2-way image classification set "Real-Overexp" from GitHub (aCoderChild/adenoid_segmentation); label vocabulary: normal frames, overexposed.

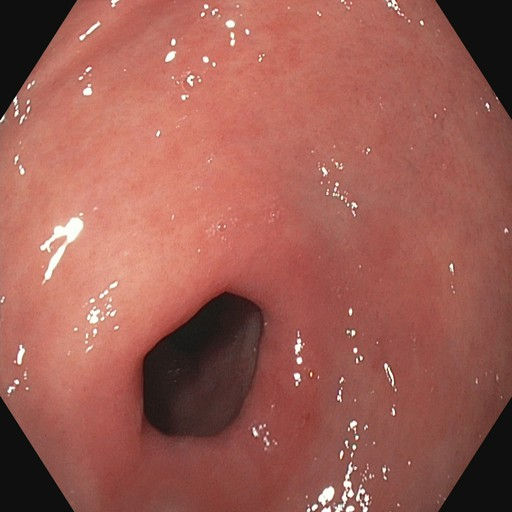
Label: normal frames

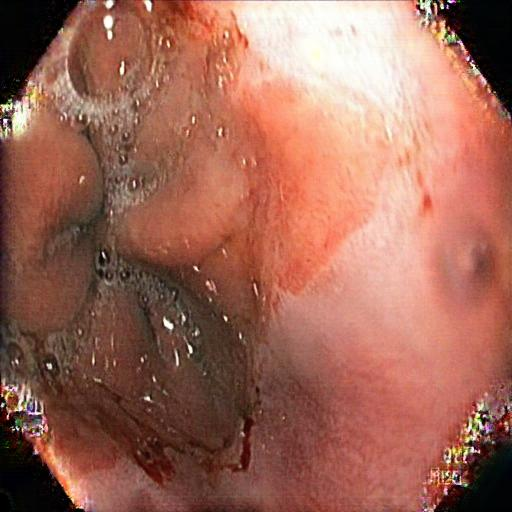
Label: overexposed

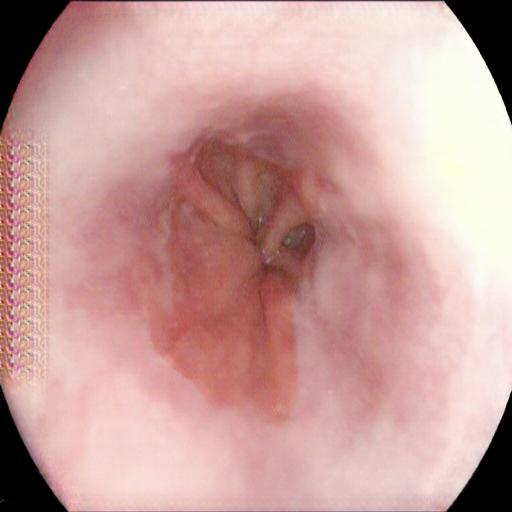
Label: overexposed

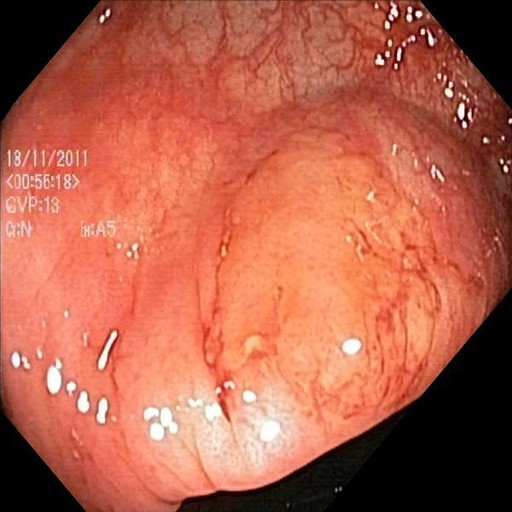
Label: normal frames

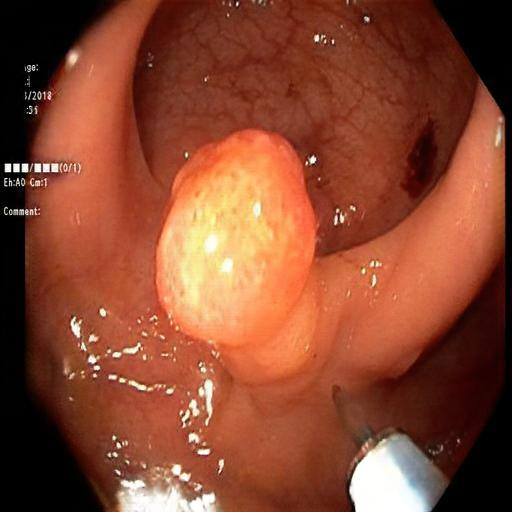
Label: overexposed

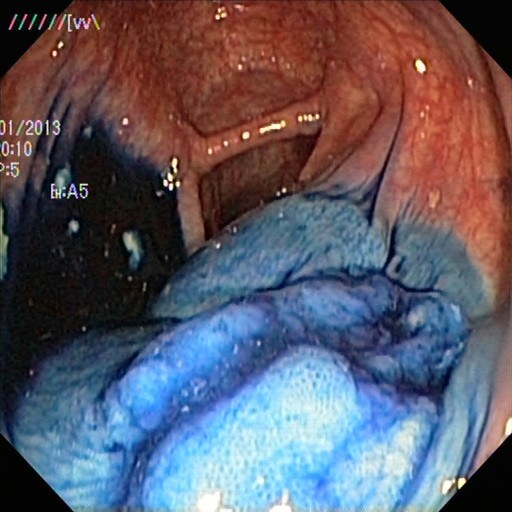
Label: normal frames
